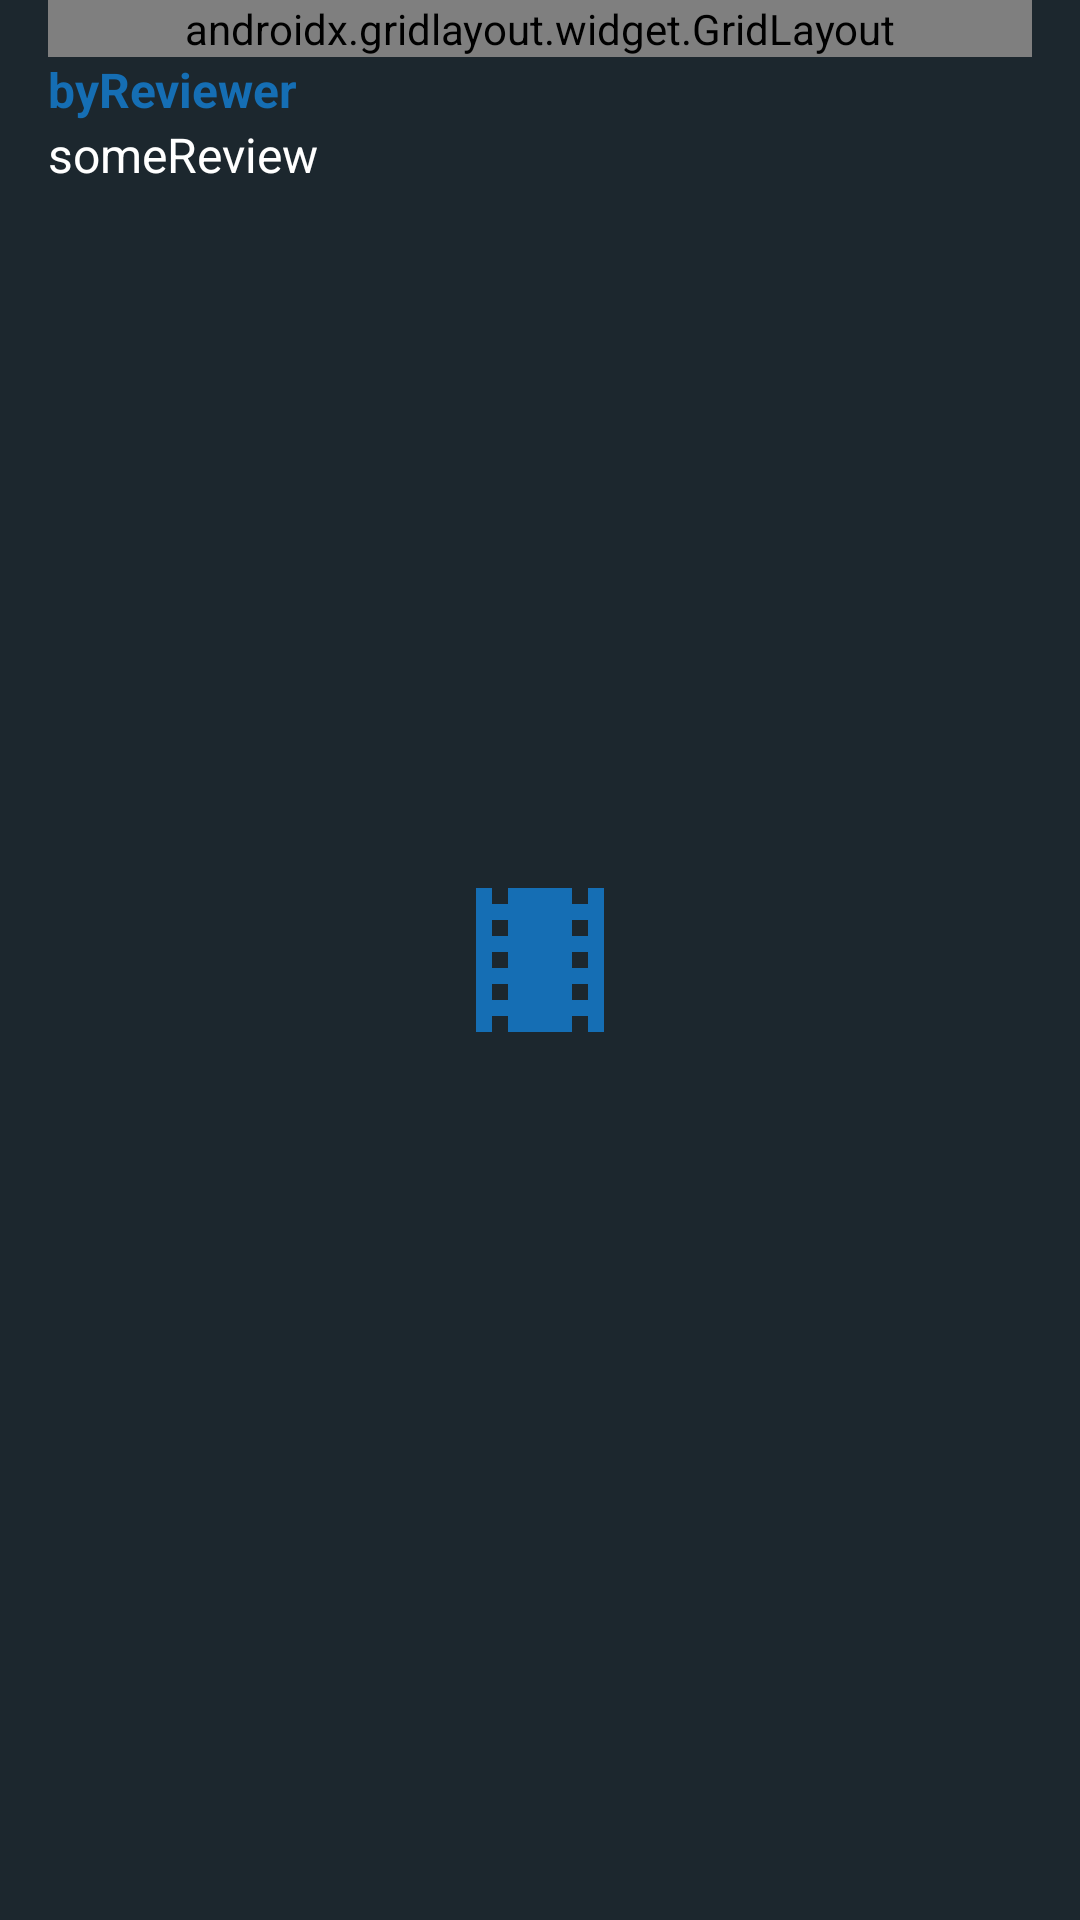

Layout XML and referenced resources for this Android screen:
<!-- AndroidManifest.xml: application theme Theme.TMDB_HW9.Launcher -->
<!-- res/layout/activity_reviews.xml -->
<?xml version="1.0" encoding="utf-8"?>
<androidx.constraintlayout.widget.ConstraintLayout xmlns:android="http://schemas.android.com/apk/res/android"
    xmlns:app="http://schemas.android.com/apk/res-auto"
    xmlns:tools="http://schemas.android.com/tools"
    android:layout_width="match_parent"
    android:layout_height="match_parent"
    tools:context=".ui.reviews.ReviewsActivity">

    <ScrollView
        android:layout_width="match_parent"
        android:layout_height="match_parent"
        android:layout_marginStart="16dp"
        android:layout_marginEnd="16dp"
        app:layout_constraintEnd_toEndOf="parent"
        app:layout_constraintStart_toStartOf="parent"
        app:layout_constraintTop_toTopOf="parent">

        <LinearLayout
            android:layout_width="match_parent"
            android:layout_height="wrap_content"
            android:orientation="vertical">

            <androidx.gridlayout.widget.GridLayout
                android:layout_width="match_parent"
                android:layout_height="match_parent">

                <TextView
                    android:id="@+id/ratingText2"
                    android:layout_width="wrap_content"
                    android:layout_height="25dp"
                    android:textSize="16dp"
                    android:textColor="@color/white"
                    android:textStyle="bold"
                    android:text="@string/review_rating" />

                <ImageView
                    android:id="@+id/reviewStarRating2"
                    android:layout_width="20dp"
                    android:layout_height="20dp"
                    app:srcCompat="@android:drawable/btn_star_big_on" />
            </androidx.gridlayout.widget.GridLayout>

            <TextView
                android:id="@+id/author_text_reviews"
                android:layout_width="wrap_content"
                android:layout_height="wrap_content"
                android:text="@string/review_authdate"
                android:textColor="@color/mediumblue"
                android:textSize="16dp"
                android:textStyle="bold" />

            <TextView
                android:id="@+id/review_content_text"
                android:layout_width="match_parent"
                android:layout_height="wrap_content"
                android:textColor="@color/white"
                android:textSize="16dp"
                android:text="@string/review_text" />
        </LinearLayout>
    </ScrollView>

</androidx.constraintlayout.widget.ConstraintLayout>
<!-- resources referenced by this layout -->
<resources>
  <color name="mediumblue">#FF156EB4</color>
  <color name="white">#FFFFFFFF</color>
  <string name="review_authdate">byReviewer</string>
  <string name="review_rating">0 / 5</string>
  <string name="review_text">someReview</string>
  <style name="Theme.TMDB_HW9.Launcher" parent="Theme.TMDB_HW9">--&gt;
          <item name="android:windowBackground">@drawable/launch_screen</item>--&gt;
          </style>
  <style name="Theme.TMDB_HW9" parent="Theme.MaterialComponents.NoActionBar">
          <item name="android:colorBackground">@color/nightback</item>
          
          <item name="colorPrimary">@color/mediumblue</item>
          <item name="colorPrimaryVariant">@color/nightback</item>
          <item name="colorOnPrimary">@color/nightback</item>
          
          <item name="colorSecondary">@color/teal_200</item>
          <item name="colorSecondaryVariant">@color/teal_700</item>
          <item name="colorOnSecondary">@color/white</item>
          
          <item name="android:statusBarColor" tools:targetApi="l">?attr/colorPrimaryVariant</item>
          <item name="android:editTextColor">@android:color/white</item>
          <item name="android:textColorHint">@android:color/white</item>
          <item name="android:textColor">@android:color/white</item>
  
          
      </style>
  <!-- drawable launch_screen (drawable) -->
  <layer-list xmlns:android="http://schemas.android.com/apk/res/android" android:opacity="opaque">
  
      
      <item android:drawable="@color/nightback"/>
      
      <item
          android:drawable="@drawable/ic_theaters_white_18dp"
          android:width="64dp"
          android:height="64dp"
          android:gravity="center"
          />
  </layer-list>
  <color name="nightback">#FF1C272E</color>
  <color name="teal_200">#FF03DAC5</color>
  <color name="teal_700">#FF018786</color>
  <!-- drawable ic_theaters_white_18dp (drawable) -->
  <vector xmlns:android="http://schemas.android.com/apk/res/android"
      android:width="18dp"
      android:height="18dp"
      android:viewportWidth="24"
      android:viewportHeight="24">
    <path
        android:pathData="M18,3v2h-2L16,3L8,3v2L6,5L6,3L4,3v18h2v-2h2v2h8v-2h2v2h2L20,3h-2zM8,17L6,17v-2h2v2zM8,13L6,13v-2h2v2zM8,9L6,9L6,7h2v2zM18,17h-2v-2h2v2zM18,13h-2v-2h2v2zM18,9h-2L16,7h2v2z"
        android:fillColor="@color/mediumblue"/>
  </vector>
</resources>
